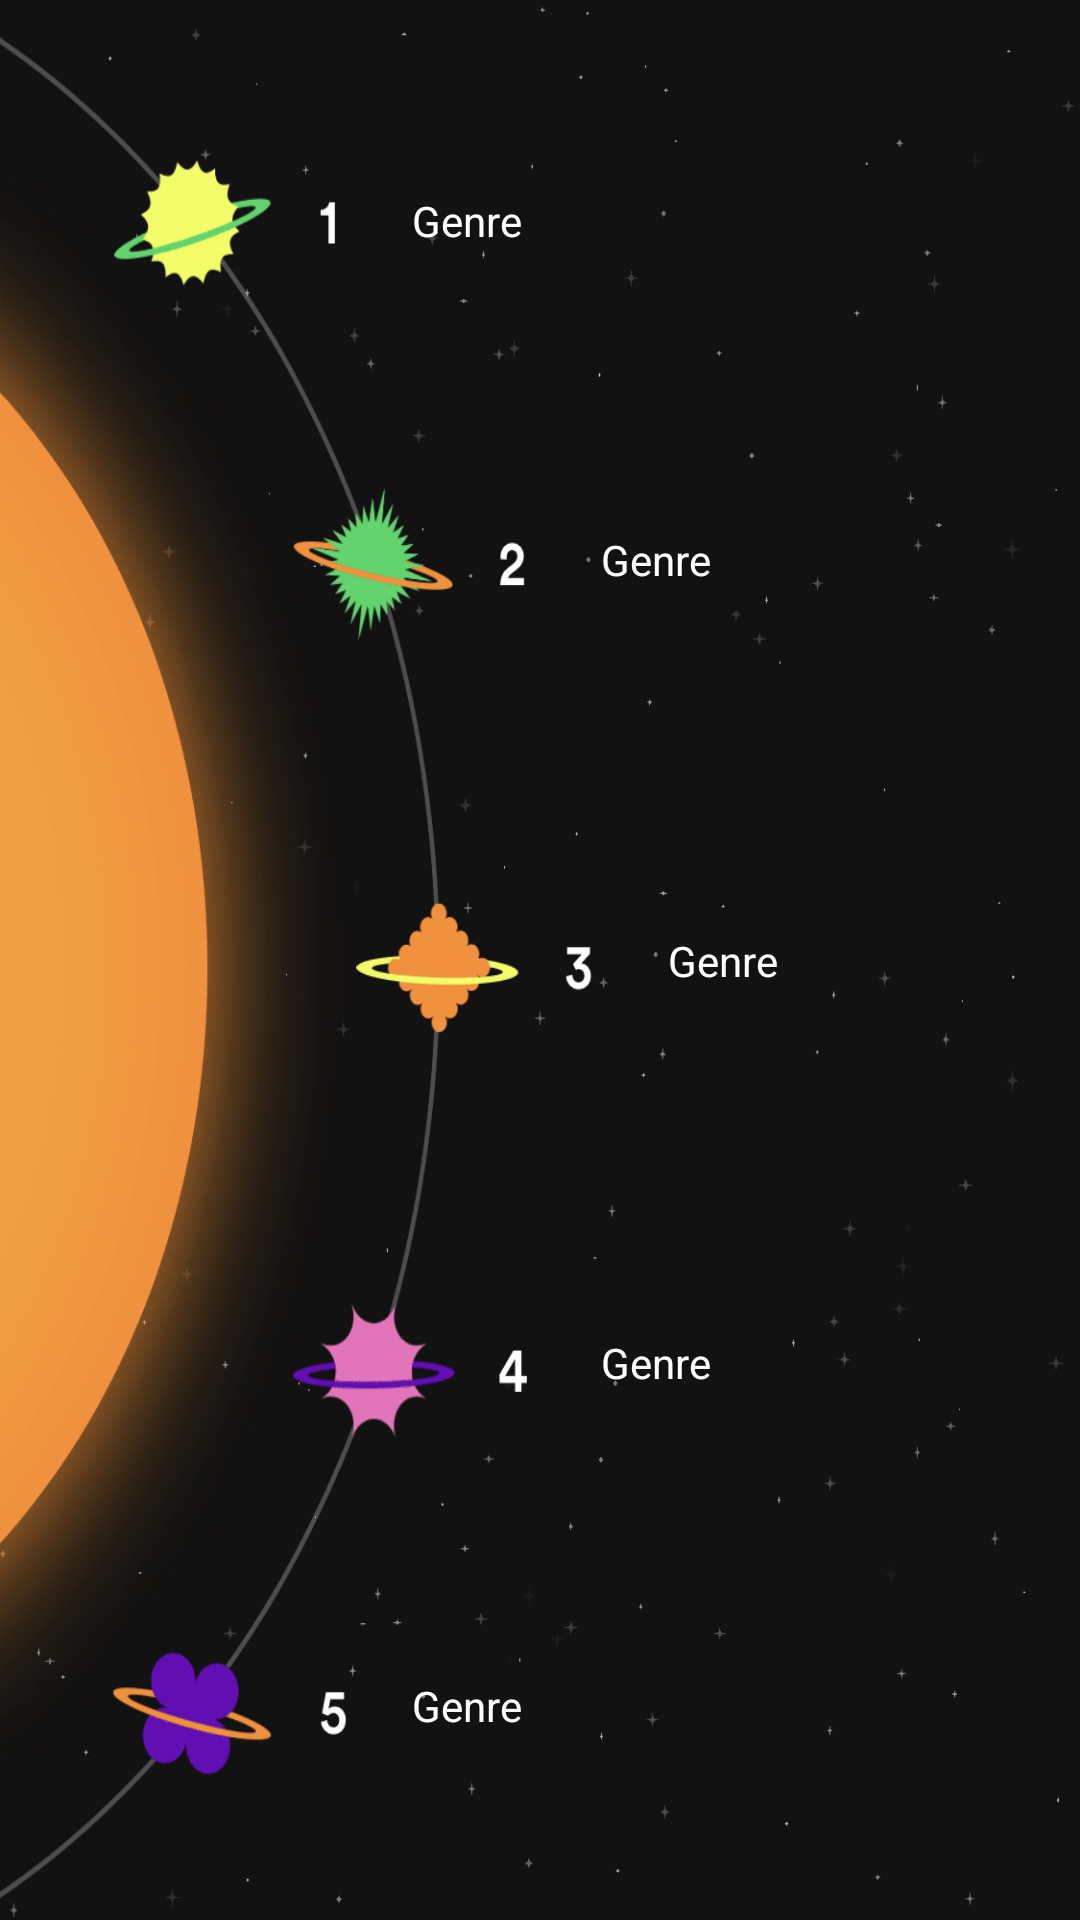

Reconstruct the res/layout file that produces this screen, plus the resources it refers to.
<!-- AndroidManifest.xml: application theme Theme.SpotifyWrapped -->
<!-- res/layout/layout_genres.xml -->
<?xml version="1.0" encoding="utf-8"?>
<androidx.constraintlayout.widget.ConstraintLayout xmlns:android="http://schemas.android.com/apk/res/android"
    xmlns:app="http://schemas.android.com/apk/res-auto"
    xmlns:tools="http://schemas.android.com/tools"
    android:layout_width="match_parent"
    android:layout_height="match_parent"
    android:background="@drawable/top_genres">

    <TextView
        android:id="@+id/genre1"
        android:layout_width="wrap_content"
        android:layout_height="wrap_content"
        android:text="Genre"
        android:textColor="@color/white"
        app:layout_constraintBottom_toBottomOf="parent"
        app:layout_constraintEnd_toEndOf="parent"
        app:layout_constraintHorizontal_bias="0.425"
        app:layout_constraintStart_toStartOf="parent"
        app:layout_constraintTop_toTopOf="parent"
        app:layout_constraintVertical_bias="0.103" />

    <TextView
        android:id="@+id/genre2"
        android:layout_width="wrap_content"
        android:layout_height="wrap_content"
        android:text="Genre"
        android:textColor="@color/white"
        app:layout_constraintBottom_toBottomOf="parent"
        app:layout_constraintEnd_toEndOf="parent"
        app:layout_constraintHorizontal_bias="0.62"
        app:layout_constraintStart_toStartOf="parent"
        app:layout_constraintTop_toTopOf="parent"
        app:layout_constraintVertical_bias="0.285" />

    <TextView
        android:id="@+id/genre3"
        android:layout_width="wrap_content"
        android:layout_height="wrap_content"
        android:text="Genre"
        android:textColor="@color/white"
        app:layout_constraintBottom_toBottomOf="parent"
        app:layout_constraintEnd_toEndOf="parent"
        app:layout_constraintHorizontal_bias="0.689"
        app:layout_constraintStart_toStartOf="parent"
        app:layout_constraintTop_toTopOf="parent" />

    <TextView
        android:id="@+id/genre4"
        android:layout_width="wrap_content"
        android:layout_height="wrap_content"
        android:text="Genre"
        android:textColor="@color/white"
        app:layout_constraintBottom_toBottomOf="parent"
        app:layout_constraintEnd_toEndOf="parent"
        app:layout_constraintHorizontal_bias="0.62"
        app:layout_constraintStart_toStartOf="parent"
        app:layout_constraintTop_toTopOf="parent"
        app:layout_constraintVertical_bias="0.716" />

    <TextView
        android:id="@+id/genre5"
        android:layout_width="wrap_content"
        android:layout_height="wrap_content"
        android:text="Genre"
        android:textColor="@color/white"
        app:layout_constraintBottom_toBottomOf="parent"
        app:layout_constraintEnd_toEndOf="parent"
        app:layout_constraintHorizontal_bias="0.425"
        app:layout_constraintStart_toStartOf="parent"
        app:layout_constraintTop_toTopOf="parent"
        app:layout_constraintVertical_bias="0.9" />
</androidx.constraintlayout.widget.ConstraintLayout>
<!-- resources referenced by this layout -->
<resources>
  <color name="white">#FFFFFFFF</color>
  <!-- drawable top_genres: png bitmap (drawable, 158969 bytes) -->
  <style name="Theme.SpotifyWrapped" parent="Theme.MaterialComponents.DayNight.NoActionBar">
          
          <item name="colorPrimary">@color/black</item>
          <item name="colorPrimaryVariant">#09B031</item>
          <item name="colorOnPrimary">@color/black</item>
          
          <item name="colorSecondary">@color/teal_200</item>
          <item name="colorSecondaryVariant">@color/teal_700</item>
          <item name="colorOnSecondary">@color/black</item>
          
          <item name="android:statusBarColor">?attr/colorOnPrimary</item>
          
      </style>
  <color name="black">#FF000000</color>
  <color name="teal_200">#FF03DAC5</color>
  <color name="teal_700">#FF018786</color>
</resources>
